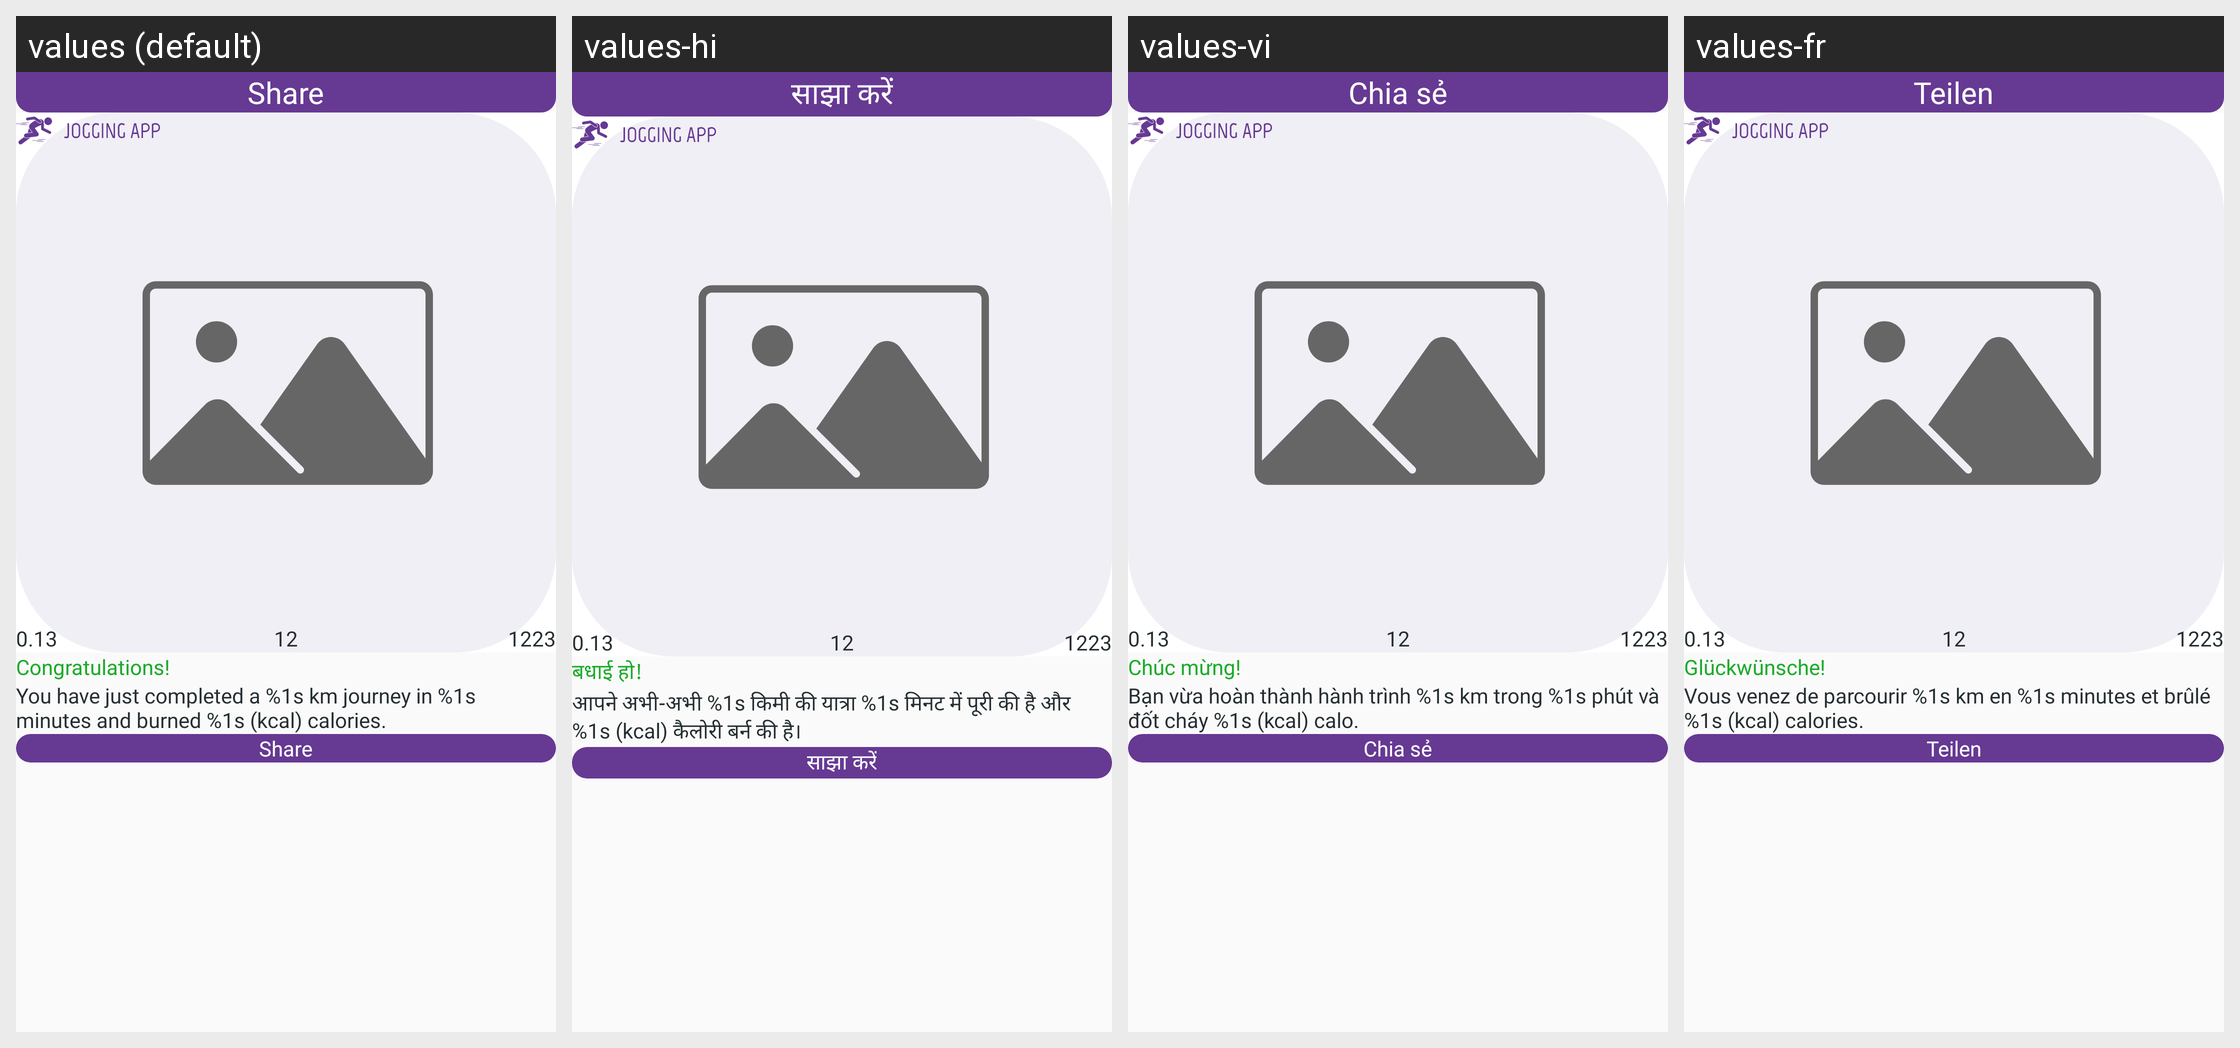

The Android screen above is rendered under several locales of the same app. Produce the string resources it draws, with the default and per-locale values.
Android screen res/layout/activity_share.xml rendered under 4 locales, left to right: values (default), values-hi, values-vi, values-fr. Device: Nexus 5 (rendered at 1080×1920; each locale shown at half size, 540×960, under a caption strip naming it); theme Theme.HahaloloFake.
Other locales in the repository, not shown: values-de, values-en, values-es.
Strings drawn on this screen, with the default value and each locale's value (text and hints the layout hard-codes, and strings that could not be matched under every locale, appear in the picture but are not listed):

share
  values: Share
  values-hi: साझा करें
  values-vi: Chia sẻ
  values-fr: Teilen

congratulations
  values: Congratulations!
  values-hi: बधाई हो!
  values-vi: Chúc mừng!
  values-fr: Glückwünsche!

content_share
  values: You have just completed a %1s km journey in %1s minutes and burned %1s (kcal) calories.
  values-hi: आपने अभी-अभी %1s किमी की यात्रा %1s मिनट में पूरी की है और %1s (kcal) कैलोरी बर्न की है।
  values-vi: Bạn vừa hoàn thành hành trình %1s km trong %1s phút và đốt cháy %1s (kcal) calo.
  values-fr: Vous venez de parcourir %1s km en %1s minutes et brûlé %1s (kcal) calories.
